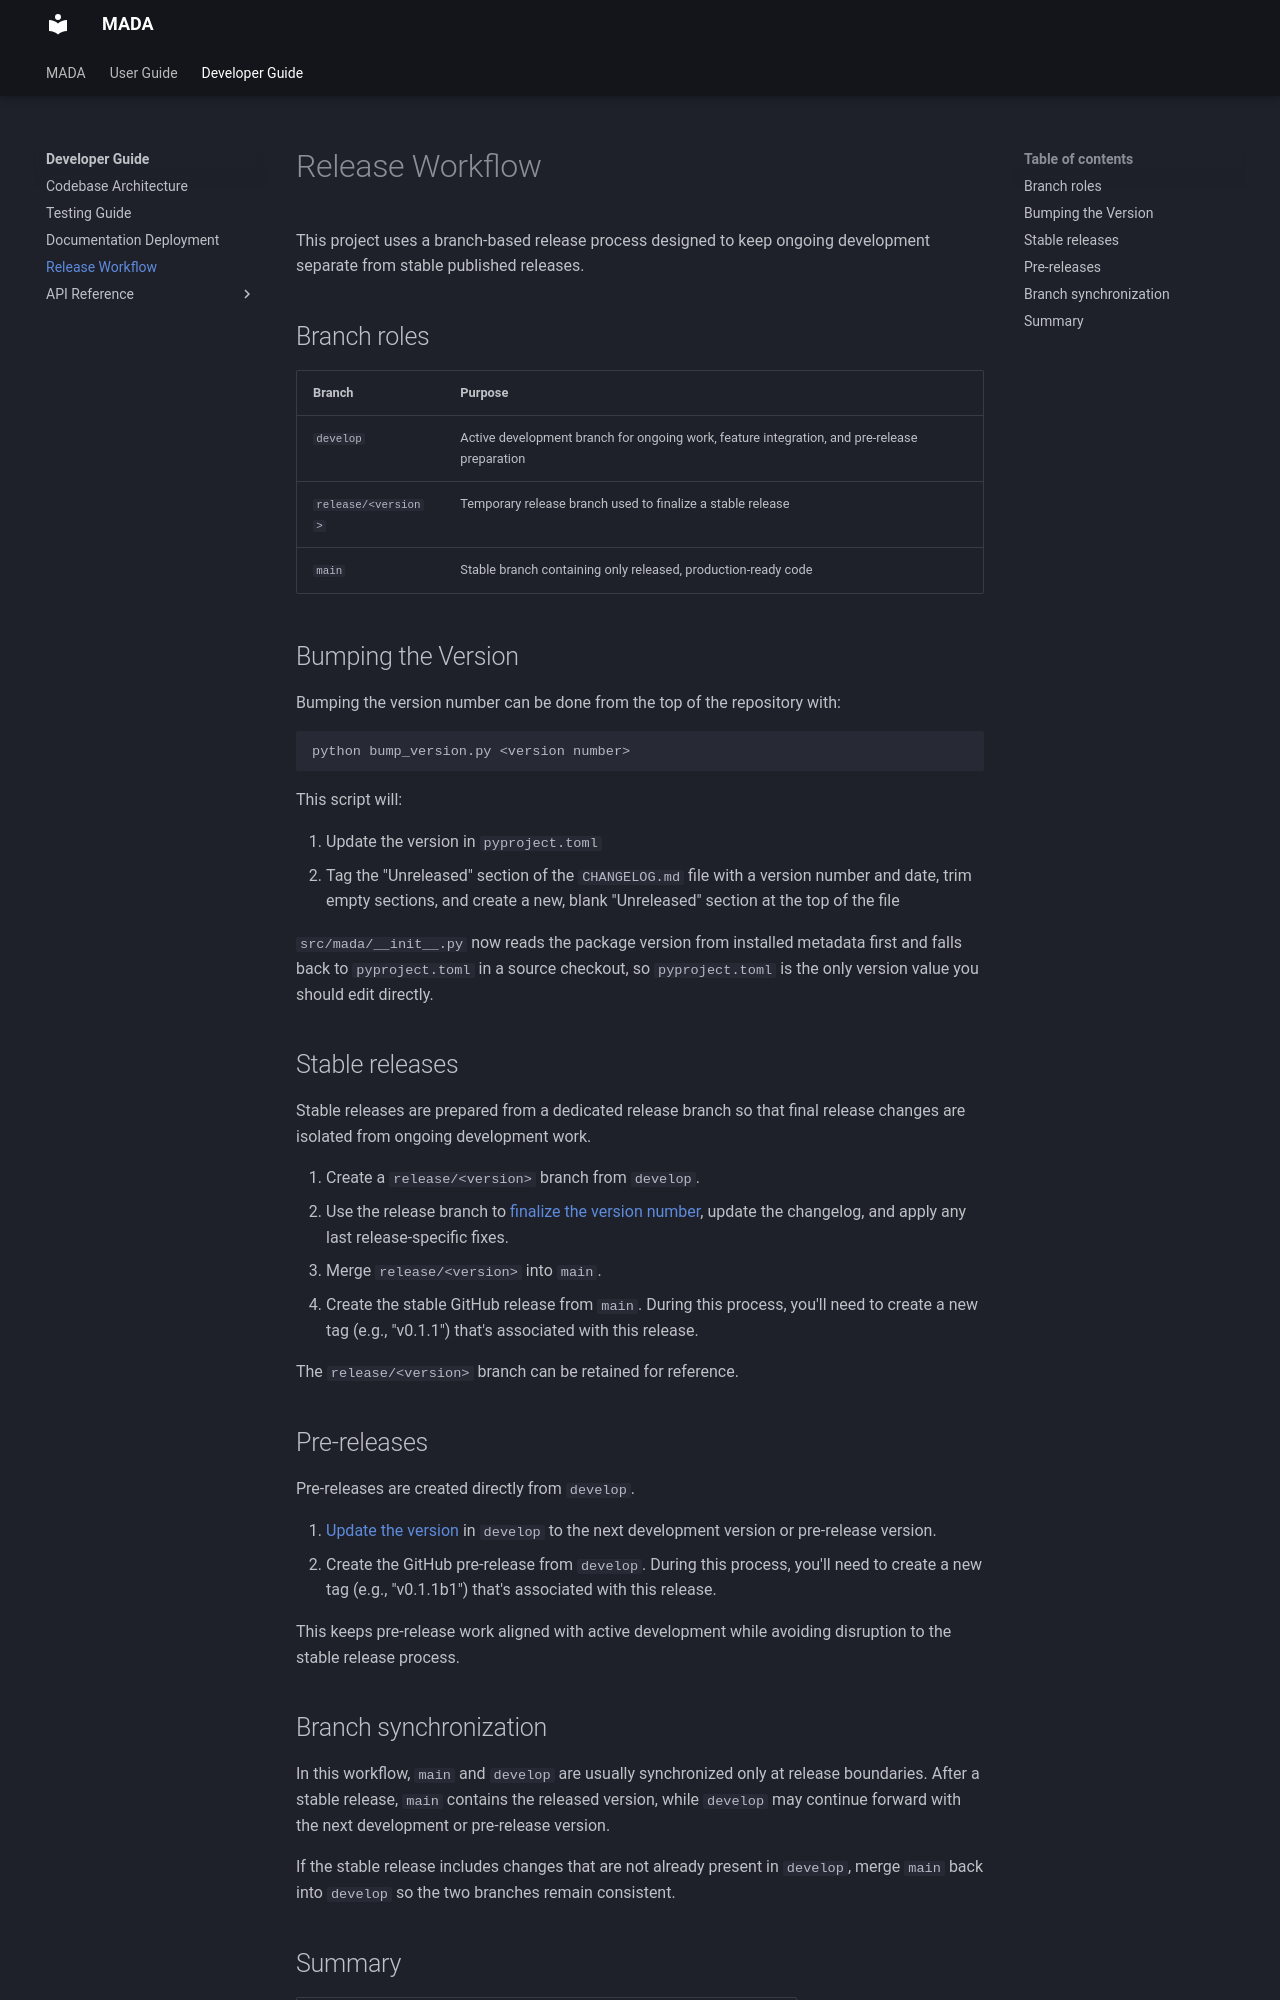

repository: llnl/mada · page: 0.3.0/developer_guide/releases/index.html · generator: mkdocs

# Release Workflow

This project uses a branch-based release process designed to keep ongoing development separate from stable published releases.

## Branch roles

| Branch | Purpose |
|---|---|
| `develop` | Active development branch for ongoing work, feature integration, and pre-release preparation |
| `release/<version>` | Temporary release branch used to finalize a stable release |
| `main` | Stable branch containing only released, production-ready code |

## Bumping the Version

Bumping the version number can be done from the top of the repository with:

```bash
python bump_version.py <version number>
```

This script will:

1. Update the version in `pyproject.toml`
2. Tag the "Unreleased" section of the `CHANGELOG.md` file with a version number and date, trim empty sections, and create a new, blank "Unreleased" section at the top of the file

`src/mada/__init__.py` now reads the package version from installed metadata first and falls back to `pyproject.toml` in a source checkout, so `pyproject.toml` is the only version value you should edit directly.

## Stable releases

Stable releases are prepared from a dedicated release branch so that final release changes are isolated from ongoing development work.

1. Create a `release/<version>` branch from `develop`.
2. Use the release branch to [finalize the version number](#bumping-the-version), update the changelog, and apply any last release-specific fixes.
3. Merge `release/<version>` into `main`.
4. Create the stable GitHub release from `main`. During this process, you'll need to create a new tag (e.g., "v0.1.1") that's associated with this release.

The `release/<version>` branch can be retained for reference.

## Pre-releases

Pre-releases are created directly from `develop`.

1. [Update the version](#bumping-the-version) in `develop` to the next development version or pre-release version.
2. Create the GitHub pre-release from `develop`. During this process, you'll need to create a new tag (e.g., "v0.1.1b1") that's associated with this release.

This keeps pre-release work aligned with active development while avoiding disruption to the stable release process.
